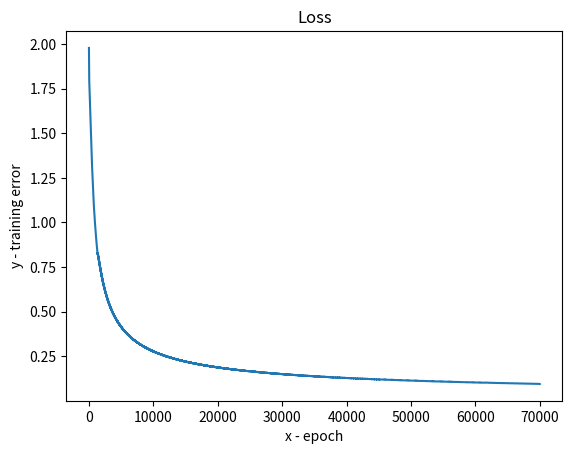

Source code (Python):
import numpy as np
import matplotlib.pyplot as plt

def sig (lgts):
    return 1 / (1 + np.exp (-lgts))

input = np.array ([[0, 0],
                   [1, 0], 
                   [0, 1], 
                   [1, 1]])

label = np.array ([0, 1, 1, 0])

hw = np.random.randn (2, 6)
hb = 0.23
ow = np.random.randn (6, 1)
ob = 0.34

# train 
lr = 0.1
iter = 70000

acc = np.zeros (iter)
for i in range (iter):
    for o in range (label.size):
        # forward
        ii = input [o].reshape (input [o].size, 1)
        
        hz = np.sum (np.dot (hw.T, ii), 1) + hb
        hz = hz.reshape (hz.size, 1)
        # ho = sig (hz) # sigmoid 
        ho = hz * (hz > 0) # relu
        np.clip (ho, 0.01, 0.99, ho) # does not work w/o clipping 
        
        oz = np.sum (np.dot (ow.T, ho), 1) + ob
        oo = sig (oz).reshape (oz.size, 1) # sigmoid 

        #backward
        dlo = oo - label [o] # loss function derivative
        dao = sig (oz) * (1 - sig (oz)) # activation function derivative
        ddo = dlo * dao # delta
        dwo = np.dot (ddo, ho.T) # delta * logits (z) derivative = weight delta

        dlh = np.dot (ddo, ow.T) # "loss" of hidden layer: delta of output layer * weights of output layer
        # dah = sig (hz) * (1 - sig (hz)) # activation function derivative
        dah = np.where (hz < 0, 0, 1)  
        dwh = np.dot (dlh.T * dah, ii.T) # delta * logits (z) derivative = weight delta
        
        #update - gradient descent 
        ow = ow - lr * dwo.T
        hw = hw - lr * dwh.T
        acc [i] = acc [i] + np.abs (dlo)   

# test
for o in range (label.size):
    # forward
    ii = input [o].reshape (input [o].size, 1)
    
    hz = np.sum (np.dot (hw.T, ii), 1) + hb
    hz = hz.reshape (hz.size, 1)
    # ho = sig (hz) # sigmoid 
    
    ho = hz * (hz > 0) # relu
    np.clip (ho, 0.01, 0.99, ho) 
    
    oz = np.sum (np.dot (ow.T, ho), 1) + ob
    oo = sig (oz) # sigmoid 
    
    print (oo - label [o])

plt.plot(acc)
plt.xlabel('x - epoch')
plt.ylabel('y - training error')
plt.title('Loss')
plt.show()